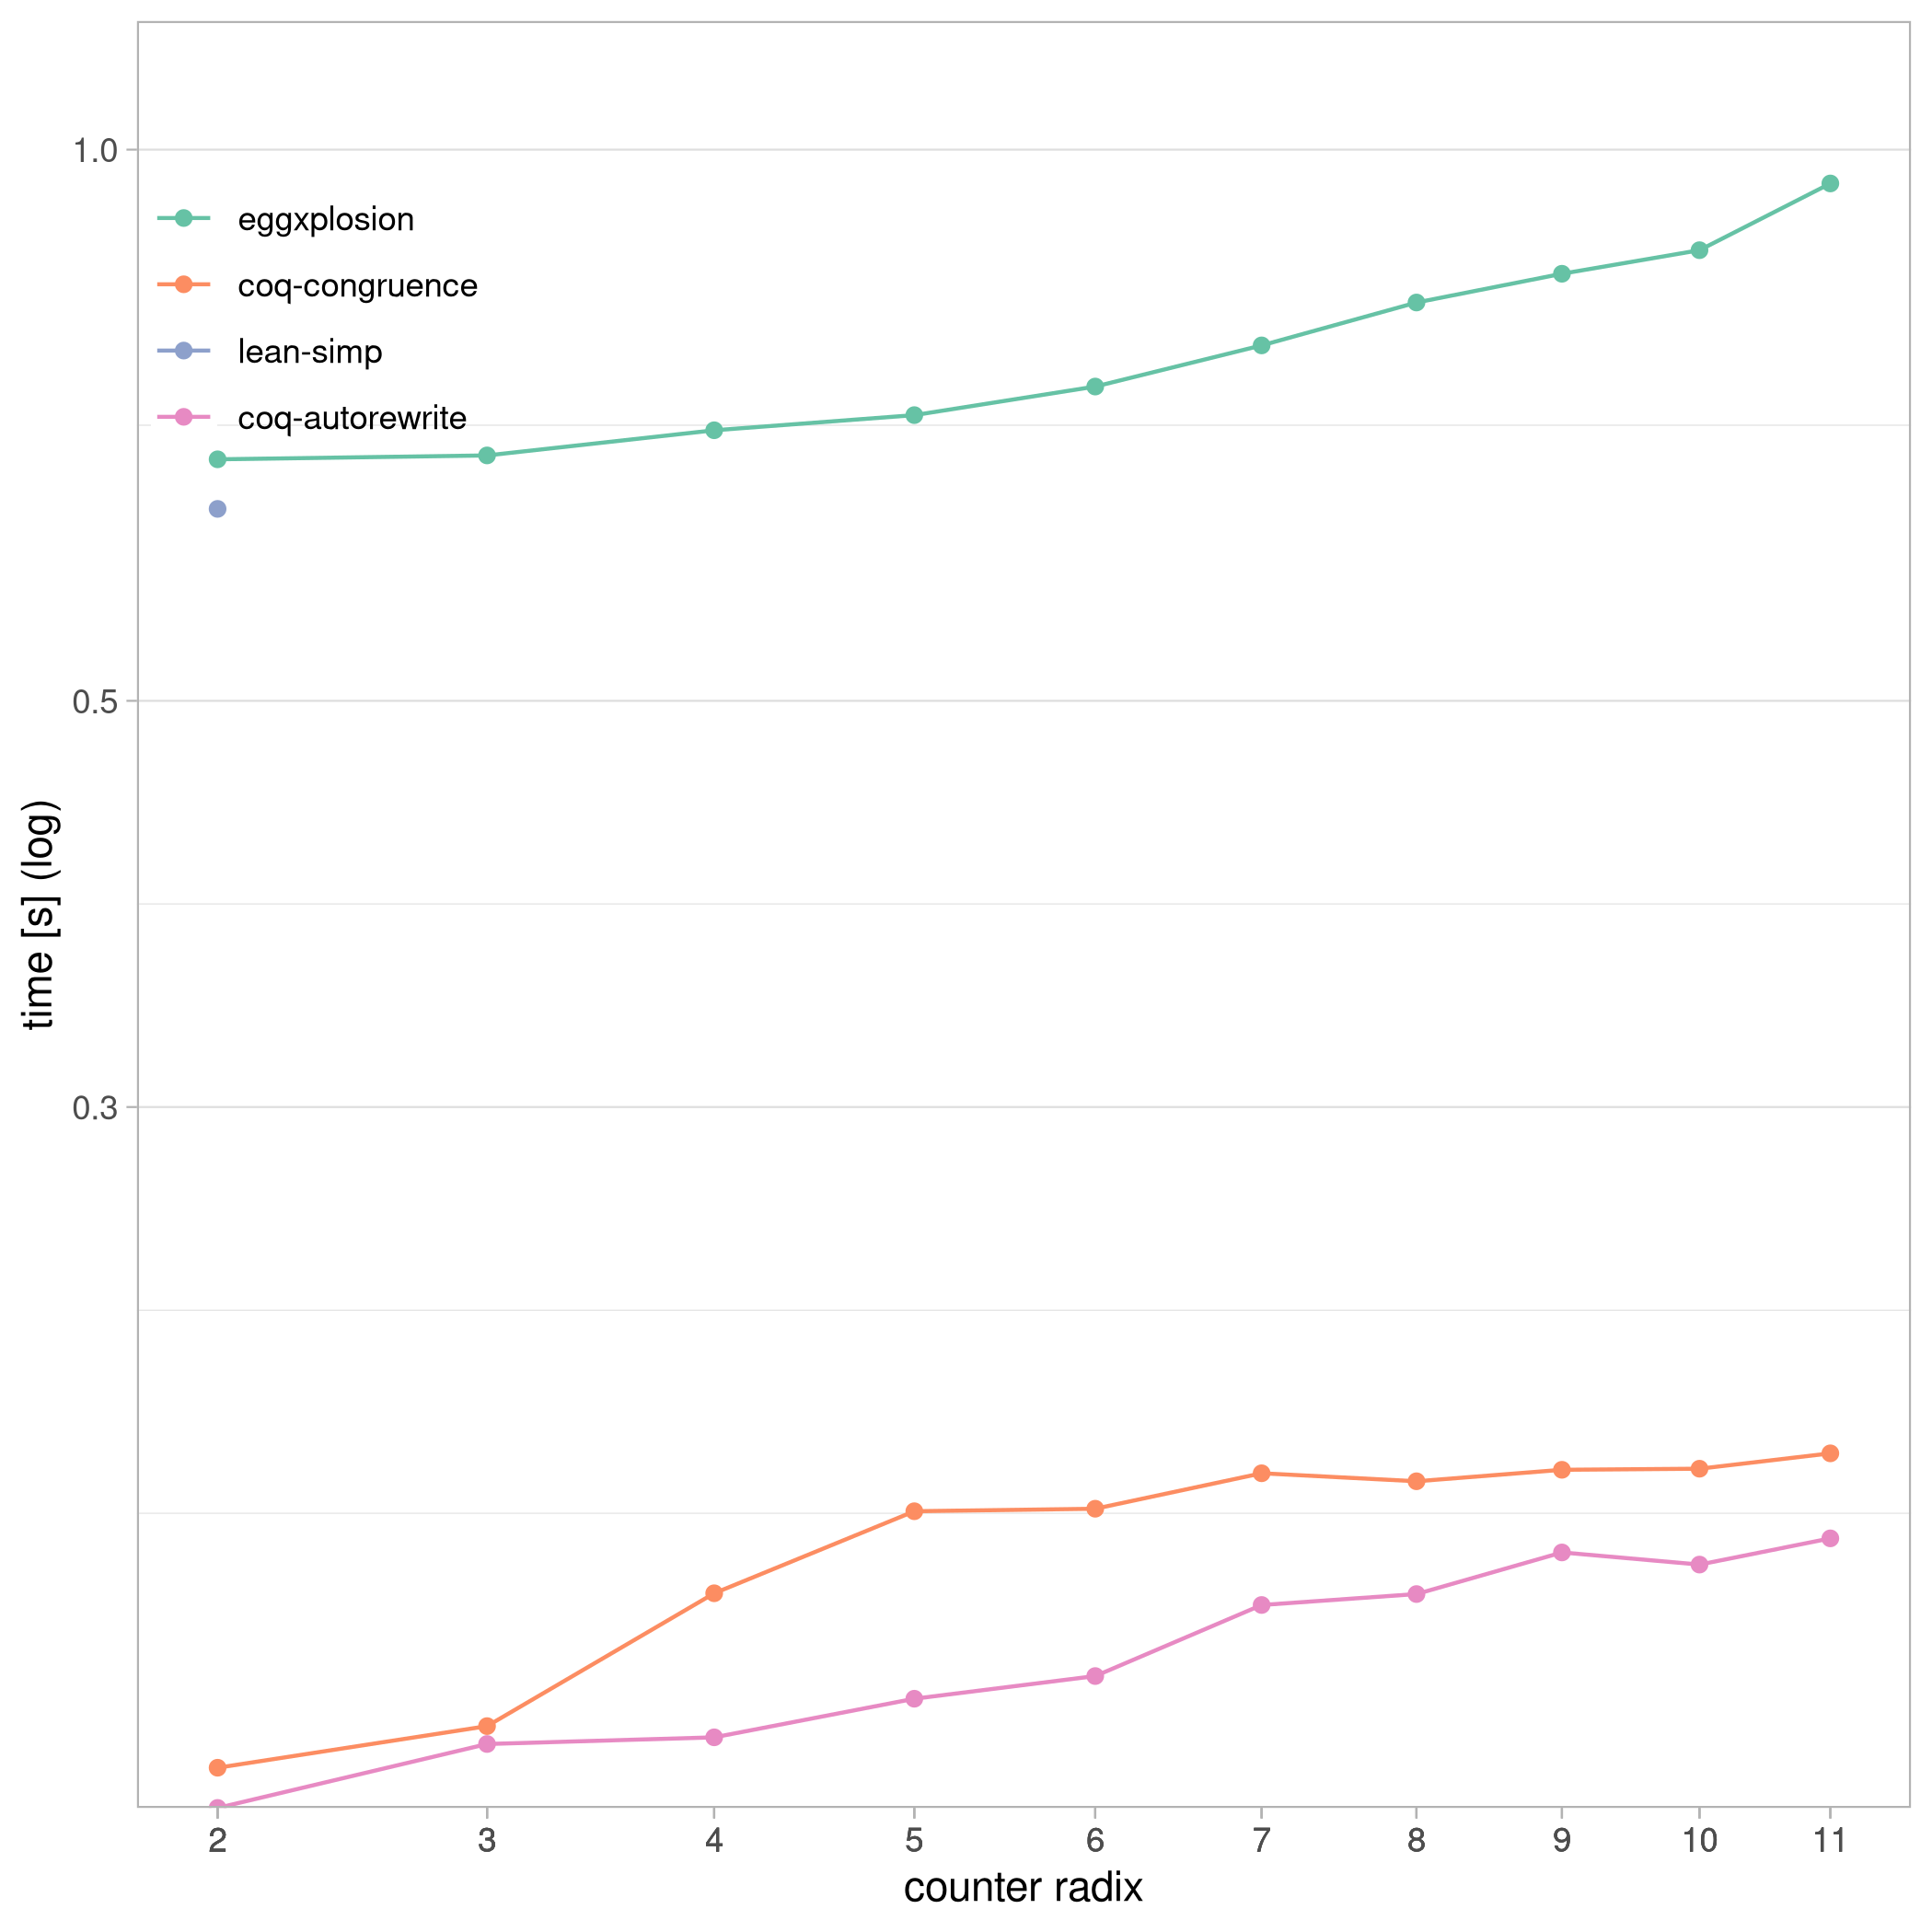

The data file committed next to this chart (first rows):
tool, problemsize, time
lean-egg, 2, 0.6774
lean-simp, 2, 0.6365
coq-congruence, 2, 0.1307
coq-autorewrite, 2, 0.1243
lean-egg, 3, 0.6808
lean-simp, 3, ERR
coq-congruence, 3, 0.1377
coq-autorewrite, 3, 0.1347
lean-egg, 4, 0.7026
coq-congruence, 4, 0.1628
coq-autorewrite, 4, 0.1358
lean-egg, 5, 0.7161
coq-congruence, 5, 0.1805
coq-autorewrite, 5, 0.1426
lean-egg, 6, 0.7423
coq-congruence, 6, 0.181
coq-autorewrite, 6, 0.1467
lean-egg, 7, 0.7818
coq-congruence, 7, 0.1893
coq-autorewrite, 7, 0.1604
lean-egg, 8, 0.8251
coq-congruence, 8, 0.1874
coq-autorewrite, 8, 0.1626
lean-egg, 9, 0.8555
coq-congruence, 9, 0.1901
coq-autorewrite, 9, 0.1713
lean-egg, 10, 0.8812
coq-congruence, 10, 0.1904
coq-autorewrite, 10, 0.1687
lean-egg, 11, 0.9583
coq-congruence, 11, 0.1941
coq-autorewrite, 11, 0.1744
